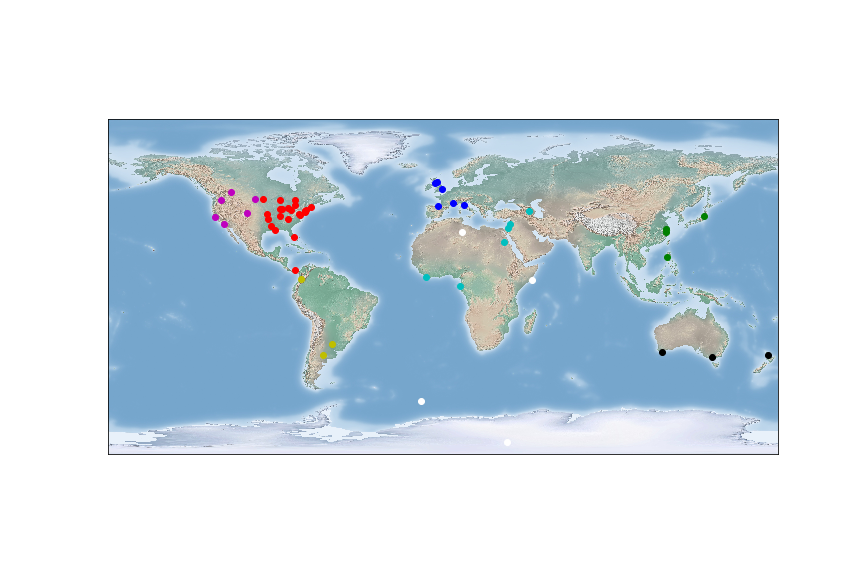

The data file committed next to this chart (first rows):
, headline, latitude, longitude, kmeans_label
0, More people in Toronto are infected with…, 43.7, -79.42, 0
1, Hepatitis B Comes to Kansas City, 39.11, -94.63, 0
2, Hepatitis C Outbreak in Danbury, 41.39, -73.45, 0
3, How to Avoid Hepatitis B in Waldorf, 38.62, -76.94, 0
4, Tocumen tests new cure for Hepatitis A, 9.089, -79.38, 0
5, Lower Hospitalization in Lakewood after …, 40.1, -74.22, 0
6, Lower Hospitalization in Monroe after He…, 32.51, -92.12, 0
7, The Spread of Hepatitis E in Lansing has…, 41.56, -87.54, 0
8, Schools in Bentonville Closed Due to Hep…, 36.37, -94.21, 0
9, Hepatitis E Hits Hammond, 30.5, -90.46, 0
10, Authorities are Worried about the Spread…, 41.08, -81.52, 0
11, Authorities are Worried about the Spread…, 46.32, -79.47, 0
12, Hepatitis A has not Left Staten Island, 40.56, -74.14, 0
13, Lower Hospitalization in Palm Springs af…, 26.64, -80.1, 0
14, Hepatitis D Keeps Spreading in Danvers, 42.58, -70.93, 0
15, More people in Cranford are infected wit…, 40.66, -74.3, 0
16, Hepatitis D Symptoms Spread all over Eva…, 37.97, -87.56, 0
17, Hepatitis D Symptoms Spread all over Nor…, 39.04, -77.12, 0
18, Rumors about Hepatitis E Spreading in Mo…, 36.21, -83.29, 0
19, Marquette tests new cure for Hepatitis A, 46.54, -87.4, 0
20, The Spread of Hepatitis E in Fargo has b…, 46.88, -96.79, 0
21, How to Avoid Hepatitis B in Trenton, 42.14, -83.18, 0
22, How to Avoid Hepatitis E in South Bend, 41.68, -86.25, 0
23, Santa Barbara tests new cure for Hepatit…, 16, 120.4, 1
24, Huzhou Residents Receive Hepatitis B vac…, 30.87, 120.1, 1
25, Hepatitis A Vaccine is now Required in F…, 37.75, 140.5, 1
26, Authorities are Worried about the Spread…, 29.32, 120.1, 1
27, Hepatitis B has not Left Florence, 43.78, 11.25, 2
28, Schools in Glasgow Closed Due to Hepatit…, 55.87, -4.258, 2
29, Hepatitis D has Arrived in Grenoble, 45.18, 5.715, 2
30, Hepatitis A re-emerges in Stamford, 52.65, -0.4833, 2
31, Durango is infested with Hepatitis B, 43.17, -2.634, 2
32, Hepatitis B Exposure in Edinburgh, 55.95, -3.196, 2
33, Hepatitis E re-emerges in Santa Rosa, -36.62, -64.28, 3
34, Will Hepatitis B vaccine help La Paz?, -30.74, -59.65, 3
35, Rumors about Hepatitis C spreading in Da…, 3.931, -76.48, 3
36, Rumors about Hepatitis D Spreading in Sa…, 33.5, -117.7, 4
37, Case of Hepatitis A Reported in Calgary, 51.05, -114.1, 4
38, Richland Center is infested with Hepatit…, 46.29, -119.3, 4
39, Spike of Hepatitis C Cases in Golden, 39.76, -105.2, 4
40, Hepatitis A re-emerges in Foster City, 37.56, -122.3, 4
41, Hepatitis D Keeps Spreading in Bismarck, 46.81, -100.8, 4
42, Hepatitis E has not Left Libreville, 0.3924, 9.454, 5
43, Authorities are Worried about the Spread…, 40.68, 46.36, 5
44, Hepatitis C re-emerges in Damascus, 33.51, 36.29, 5
45, Spike of Hepatitis B Cases in Greenville, 5.011, -9.039, 5
46, Hepatitis D Exposure in Aswan, 24.09, 32.9, 5
47, Hepatitis C Outbreak in Bethlehem, 31.7, 35.2, 5
48, Case of Hepatitis E Reported in Melbourn…, -37.81, 145, 6
49, Lower Hospitalization in Auckland after …, -36.85, 174.8, 6
50, Rumors about Hepatitis D spreading in Al…, -35.03, 117.9, 6
